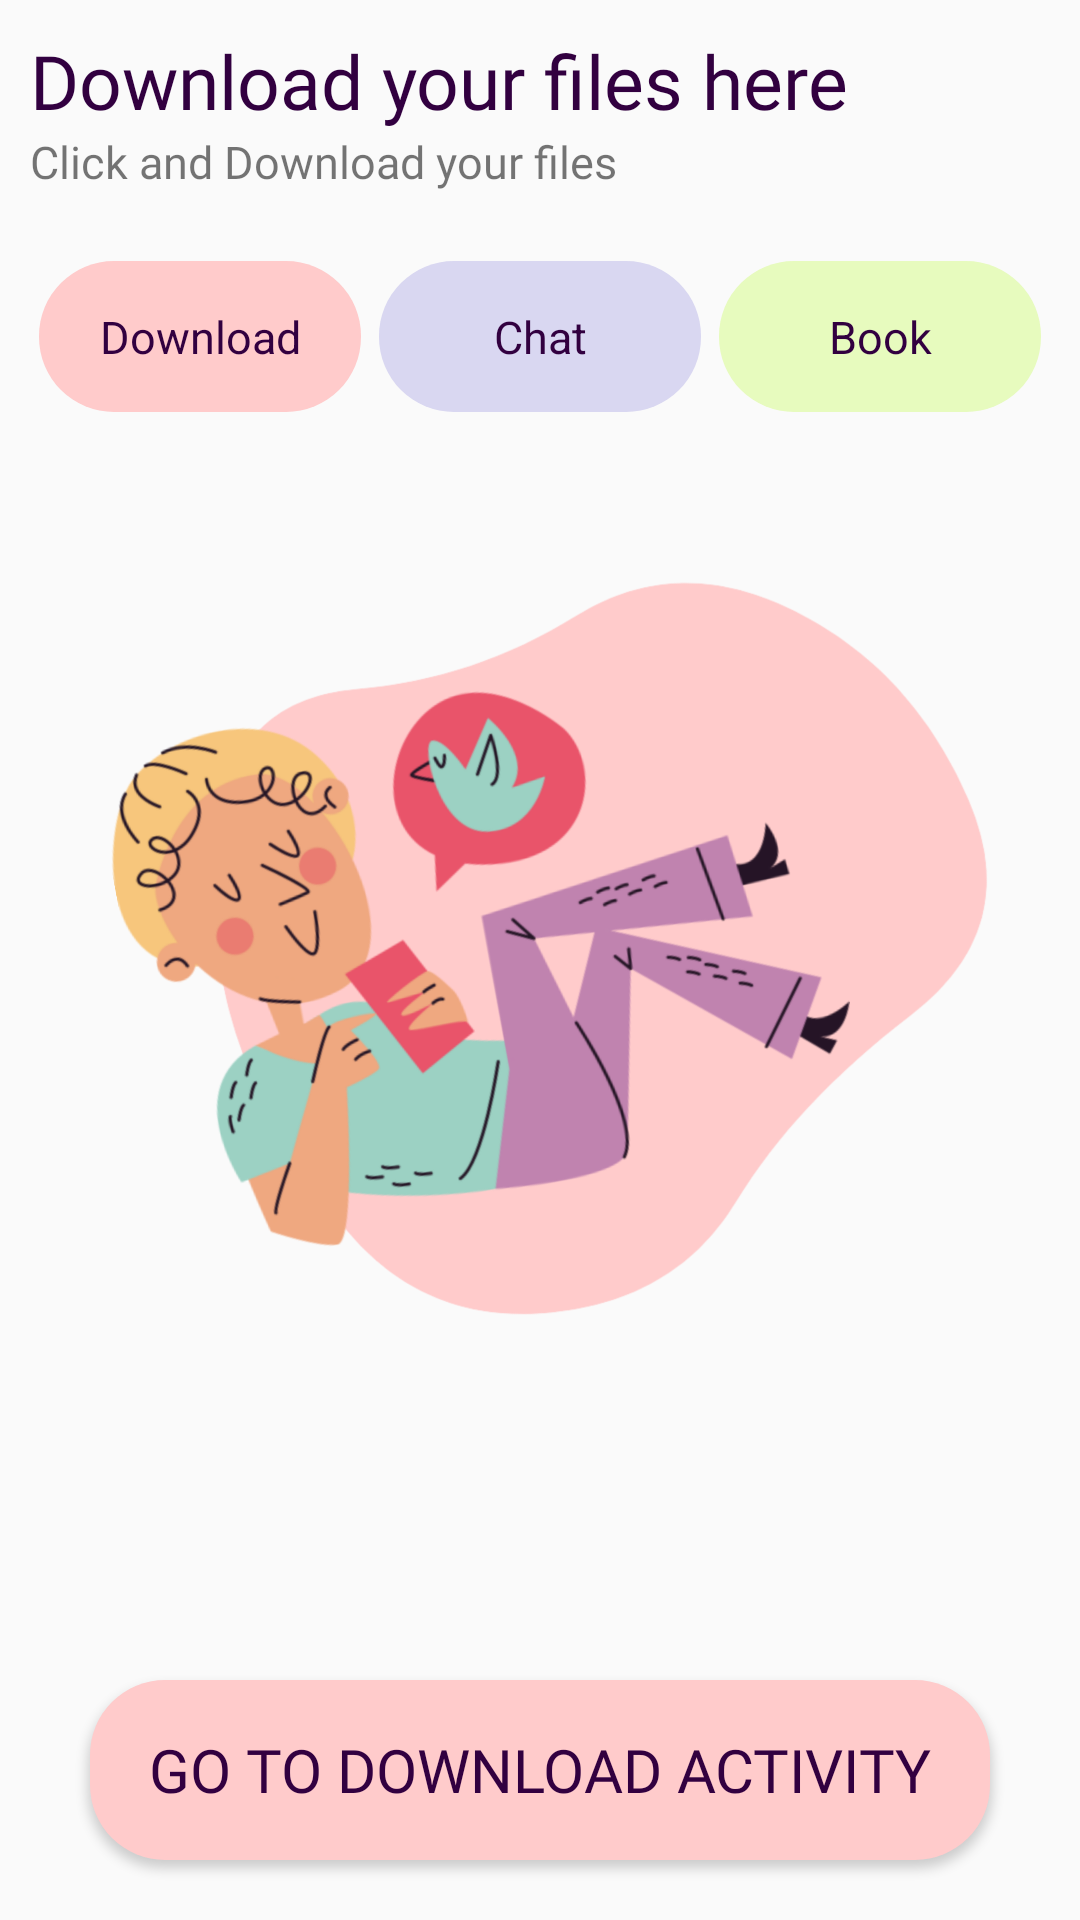

Reconstruct the res/layout file that produces this screen, plus the resources it refers to.
<!-- AndroidManifest.xml: application theme AppTheme.NoActionBar -->
<!-- res/layout/fragment_download_file.xml -->
<?xml version="1.0" encoding="utf-8"?>
<FrameLayout xmlns:android="http://schemas.android.com/apk/res/android"
    xmlns:tools="http://schemas.android.com/tools"
    android:layout_width="match_parent"
    android:layout_height="match_parent"
    android:padding="10dp"
    tools:context=".download.DownloadFileFragment">

    
    <RelativeLayout
        android:layout_width="match_parent"
        android:layout_height="match_parent"
        >

        <TextView
            android:id="@+id/downloadTextViewId"
            android:layout_width="wrap_content"
            android:layout_height="wrap_content"
            android:fontFamily="@font/anton"
            android:text="@string/download_textview"
            android:textColor="@color/secondColorDarker"
            android:textSize="25dp" />

        <TextView
            android:id="@+id/secondDownloadTextViewId"
            android:layout_width="wrap_content"
            android:layout_height="wrap_content"
            android:layout_below="@+id/downloadTextViewId"
            android:fontFamily="@font/antic"
            android:text="@string/second_download_textview"
            android:textSize="15dp" />

        <LinearLayout
            android:id="@+id/linearDownloadId"
            android:layout_width="match_parent"
            android:layout_height="wrap_content"
            android:layout_below="@id/secondDownloadTextViewId"
            android:layout_marginTop="20dp"
            android:weightSum="3"
            android:orientation="horizontal">

            <TextView
                android:layout_width="0dp"
                android:layout_height="wrap_content"
                android:layout_weight="1"
                android:gravity="center"
                android:background="@drawable/start_button_normal"
                android:padding="15dp"
                android:layout_margin="3dp"
                android:text="@string/download"
                android:textColor="@color/secondColorDarker"
                android:textSize="15dp" />

            <TextView
                android:layout_width="0dp"
                android:layout_height="wrap_content"
                android:layout_weight="1"
                android:gravity="center"
                android:background="@drawable/main_screen_button_normal"
                android:padding="15dp"
                android:layout_margin="3dp"
                android:text="@string/chat"
                android:textColor="@color/secondColorDarker"
                android:textSize="15dp" />

            <TextView
                android:layout_width="0dp"
                android:layout_height="wrap_content"
                android:layout_weight="1"
                android:gravity="center"
                android:background="@drawable/start_button_clicked"
                android:padding="15dp"
                android:layout_margin="3dp"
                android:text="@string/book"
                android:textColor="@color/secondColorDarker"
                android:textSize="15dp" />


        </LinearLayout>

        <ImageView
            android:layout_width="300dp"
            android:layout_height="300dp"
            android:layout_below="@+id/linearDownloadId"
            android:layout_centerHorizontal="true"
            android:layout_marginTop="20dp"
            android:src="@drawable/blob_person_one" />

        <Button
            android:id="@+id/goToDownloadActButtonId"
            android:layout_width="match_parent"
            android:layout_height="60dp"
            android:layout_alignParentBottom="true"
            android:layout_marginLeft="20dp"
            android:layout_marginRight="20dp"
            android:layout_marginBottom="10dp"
            android:background="@drawable/start_button_pressed_login"
            android:fontFamily="@font/anton"
            android:text="@string/download_activity"
            android:textColor="@color/secondColorDarker"
            android:textSize="20dp" />

    </RelativeLayout>

</FrameLayout>
<!-- resources referenced by this layout -->
<resources>
  <color name="secondColorDarker">#320040</color>
  <!-- drawable blob_person_one: png bitmap (drawable-v24, 678550 bytes) -->
  <!-- drawable main_screen_button_normal (drawable) -->
  <?xml version="1.0" encoding="utf-8"?>
  <shape xmlns:android="http://schemas.android.com/apk/res/android"
      android:shape="rectangle"
      >
  
      <solid android:color="@color/second_color"/>
      <corners android:radius="25dp"/>
  
  </shape>
  <!-- drawable start_button_clicked (drawable) -->
  <?xml version="1.0" encoding="utf-8"?>
  <shape xmlns:android="http://schemas.android.com/apk/res/android"
      android:shape="rectangle"
      >
  
      <solid android:color="@color/third_color"/>
  
      <corners android:radius="25dp"/>
  
  </shape>
  <!-- drawable start_button_normal (drawable) -->
  <?xml version="1.0" encoding="utf-8"?>
  <shape xmlns:android="http://schemas.android.com/apk/res/android"
      android:shape="rectangle"
      >
  
      <solid android:color="@color/color_accent"/>
  
      <corners android:radius="25dp"/>
  
  </shape>
  <!-- drawable start_button_pressed_login (drawable) -->
  <?xml version="1.0" encoding="utf-8"?>
  <selector xmlns:android="http://schemas.android.com/apk/res/android">
      <item android:state_pressed="false" android:drawable="@drawable/start_button_normal"/>
      <item android:state_pressed="true" android:drawable="@drawable/start_button_clicked"/>
  </selector>
  <string name="book">Book</string>
  <string name="chat">Chat</string>
  <string name="download">Download</string>
  <string name="download_activity">Go to download activity</string>
  <string name="download_textview">Download your files here</string>
  <string name="second_download_textview">Click and Download your files</string>
  <style name="AppTheme.NoActionBar" parent="Theme.AppCompat.Light.NoActionBar">
          <item name="windowActionBar">false</item>
          <item name="windowNoTitle">true</item>
          <item name="android:windowFullscreen">true</item>
      </style>
  <color name="second_color">#D9D7F1</color>
  <color name="third_color">#E7FBBE</color>
  <color name="color_accent">#FFCBCB</color>
</resources>
